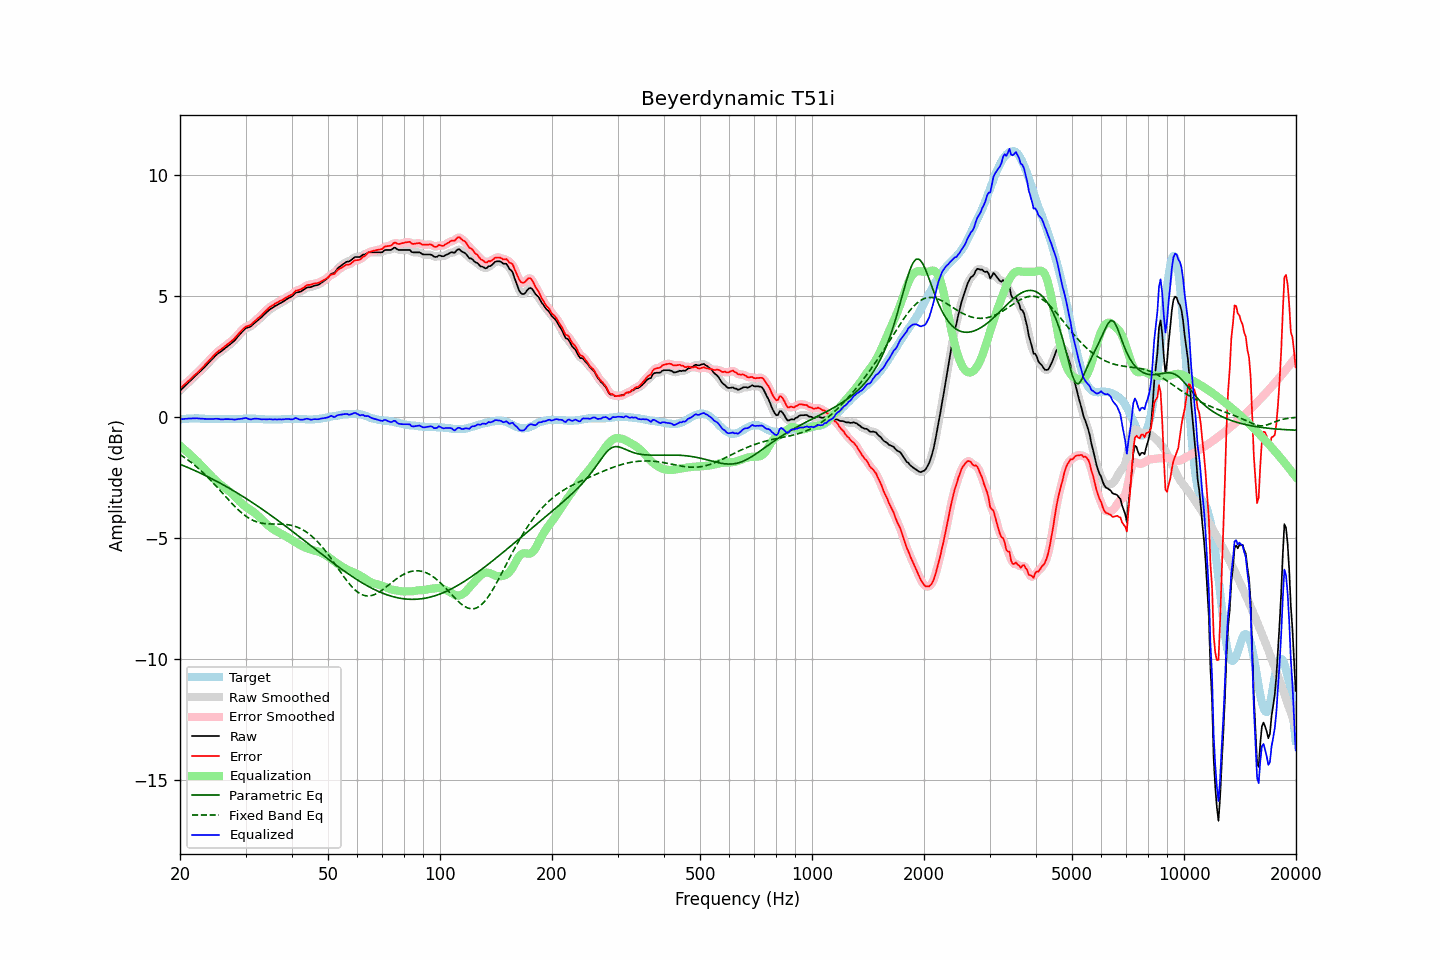

The file beside this chart, header and first rows:
frequency, raw, error, smoothed, error_smoothed, equalization, parametric_eq, fixed_band_eq, equalized_raw, equalized_smoothed, target
20.00, 1.09, 1.18, 1.09, 1.18, -1.18, -1.95, -1.55, -0.10, -0.10, -0.10
20.20, 1.16, 1.24, 1.15, 1.24, -1.24, -1.98, -1.59, -0.09, -0.09, -0.09
20.40, 1.22, 1.29, 1.22, 1.30, -1.30, -2.00, -1.63, -0.08, -0.08, -0.08
20.61, 1.28, 1.36, 1.28, 1.36, -1.36, -2.03, -1.68, -0.07, -0.07, -0.08
20.81, 1.35, 1.41, 1.35, 1.42, -1.42, -2.06, -1.73, -0.07, -0.07, -0.07
21.02, 1.42, 1.48, 1.41, 1.48, -1.48, -2.09, -1.78, -0.06, -0.06, -0.07
21.23, 1.48, 1.53, 1.48, 1.54, -1.54, -2.12, -1.82, -0.06, -0.06, -0.06
21.44, 1.54, 1.59, 1.54, 1.60, -1.60, -2.15, -1.88, -0.06, -0.06, -0.06
21.66, 1.61, 1.66, 1.60, 1.66, -1.66, -2.17, -1.93, -0.05, -0.06, -0.06
21.87, 1.67, 1.72, 1.67, 1.72, -1.72, -2.20, -1.98, -0.05, -0.05, -0.06
22.09, 1.74, 1.78, 1.73, 1.78, -1.78, -2.23, -2.04, -0.05, -0.05, -0.05
22.31, 1.80, 1.84, 1.80, 1.85, -1.85, -2.26, -2.10, -0.05, -0.05, -0.05
22.54, 1.86, 1.91, 1.86, 1.91, -1.91, -2.30, -2.15, -0.06, -0.06, -0.06
22.76, 1.92, 1.98, 1.92, 1.98, -1.98, -2.33, -2.22, -0.07, -0.06, -0.07
22.99, 1.99, 2.05, 1.98, 2.05, -2.05, -2.36, -2.28, -0.06, -0.07, -0.07
23.22, 2.05, 2.11, 2.05, 2.12, -2.12, -2.39, -2.34, -0.07, -0.07, -0.07
23.45, 2.12, 2.19, 2.12, 2.19, -2.19, -2.42, -2.40, -0.07, -0.07, -0.08
23.69, 2.19, 2.26, 2.19, 2.26, -2.26, -2.45, -2.47, -0.08, -0.08, -0.08
23.92, 2.26, 2.33, 2.26, 2.33, -2.34, -2.49, -2.54, -0.08, -0.08, -0.08
24.16, 2.33, 2.40, 2.33, 2.40, -2.41, -2.52, -2.61, -0.08, -0.08, -0.08
24.40, 2.40, 2.47, 2.40, 2.47, -2.48, -2.56, -2.68, -0.08, -0.08, -0.08
24.65, 2.47, 2.54, 2.47, 2.54, -2.54, -2.59, -2.75, -0.08, -0.07, -0.08
24.89, 2.54, 2.61, 2.54, 2.61, -2.61, -2.62, -2.82, -0.07, -0.07, -0.08
25.14, 2.60, 2.67, 2.59, 2.67, -2.67, -2.66, -2.89, -0.07, -0.07, -0.08
25.39, 2.65, 2.73, 2.64, 2.73, -2.72, -2.70, -2.96, -0.08, -0.08, -0.09
25.65, 2.69, 2.77, 2.69, 2.78, -2.78, -2.73, -3.04, -0.09, -0.09, -0.09
25.91, 2.74, 2.82, 2.74, 2.82, -2.83, -2.77, -3.11, -0.09, -0.09, -0.09
26.16, 2.79, 2.87, 2.79, 2.88, -2.88, -2.80, -3.18, -0.09, -0.09, -0.09
26.43, 2.85, 2.93, 2.84, 2.93, -2.93, -2.84, -3.26, -0.08, -0.09, -0.09
26.69, 2.90, 2.98, 2.89, 2.98, -2.98, -2.88, -3.33, -0.08, -0.08, -0.09
26.96, 2.95, 3.03, 2.95, 3.03, -3.03, -2.92, -3.41, -0.08, -0.08, -0.09
27.23, 3.00, 3.08, 3.00, 3.09, -3.08, -2.96, -3.48, -0.09, -0.09, -0.09
27.50, 3.06, 3.14, 3.05, 3.14, -3.14, -2.99, -3.55, -0.09, -0.09, -0.09
27.77, 3.11, 3.19, 3.11, 3.20, -3.21, -3.03, -3.62, -0.10, -0.10, -0.09
28.05, 3.17, 3.25, 3.17, 3.26, -3.27, -3.07, -3.69, -0.10, -0.10, -0.09
28.33, 3.25, 3.33, 3.25, 3.33, -3.34, -3.11, -3.75, -0.09, -0.10, -0.09
28.62, 3.32, 3.41, 3.32, 3.41, -3.41, -3.15, -3.82, -0.09, -0.09, -0.09
28.90, 3.41, 3.48, 3.40, 3.48, -3.48, -3.19, -3.88, -0.08, -0.08, -0.08
29.19, 3.48, 3.55, 3.48, 3.55, -3.55, -3.23, -3.94, -0.07, -0.07, -0.08
29.48, 3.55, 3.62, 3.55, 3.62, -3.61, -3.28, -3.99, -0.06, -0.06, -0.08
29.78, 3.62, 3.68, 3.61, 3.69, -3.66, -3.32, -4.05, -0.05, -0.05, -0.07
30.08, 3.68, 3.74, 3.66, 3.73, -3.71, -3.36, -4.10, -0.04, -0.05, -0.07
30.38, 3.70, 3.76, 3.70, 3.76, -3.76, -3.40, -4.14, -0.06, -0.06, -0.07
30.68, 3.72, 3.78, 3.72, 3.79, -3.80, -3.45, -4.18, -0.08, -0.08, -0.07
30.99, 3.75, 3.81, 3.75, 3.82, -3.84, -3.49, -4.22, -0.10, -0.09, -0.07
31.30, 3.81, 3.87, 3.80, 3.87, -3.89, -3.53, -4.25, -0.08, -0.08, -0.07
31.61, 3.87, 3.93, 3.86, 3.93, -3.94, -3.58, -4.29, -0.07, -0.07, -0.07
31.93, 3.93, 3.99, 3.92, 3.99, -3.99, -3.62, -4.31, -0.06, -0.06, -0.07
32.24, 3.98, 4.05, 3.98, 4.05, -4.05, -3.67, -4.34, -0.07, -0.07, -0.08
32.57, 4.04, 4.11, 4.03, 4.11, -4.11, -3.71, -4.36, -0.07, -0.08, -0.08
32.89, 4.09, 4.16, 4.09, 4.17, -4.17, -3.76, -4.37, -0.09, -0.09, -0.08
33.22, 4.15, 4.23, 4.15, 4.23, -4.24, -3.80, -4.39, -0.09, -0.09, -0.09
33.55, 4.22, 4.30, 4.21, 4.30, -4.31, -3.85, -4.40, -0.09, -0.09, -0.09
33.89, 4.28, 4.37, 4.28, 4.37, -4.37, -3.89, -4.40, -0.09, -0.09, -0.10
34.23, 4.34, 4.43, 4.34, 4.44, -4.43, -3.94, -4.41, -0.09, -0.09, -0.10
34.57, 4.40, 4.49, 4.40, 4.49, -4.49, -3.99, -4.41, -0.09, -0.09, -0.10
34.92, 4.46, 4.55, 4.45, 4.55, -4.54, -4.04, -4.42, -0.09, -0.09, -0.10
35.27, 4.50, 4.59, 4.50, 4.60, -4.59, -4.08, -4.42, -0.10, -0.09, -0.10
35.62, 4.54, 4.63, 4.54, 4.64, -4.64, -4.13, -4.42, -0.10, -0.10, -0.10
35.97, 4.59, 4.68, 4.58, 4.68, -4.68, -4.18, -4.42, -0.09, -0.10, -0.10
... 635 more rows
